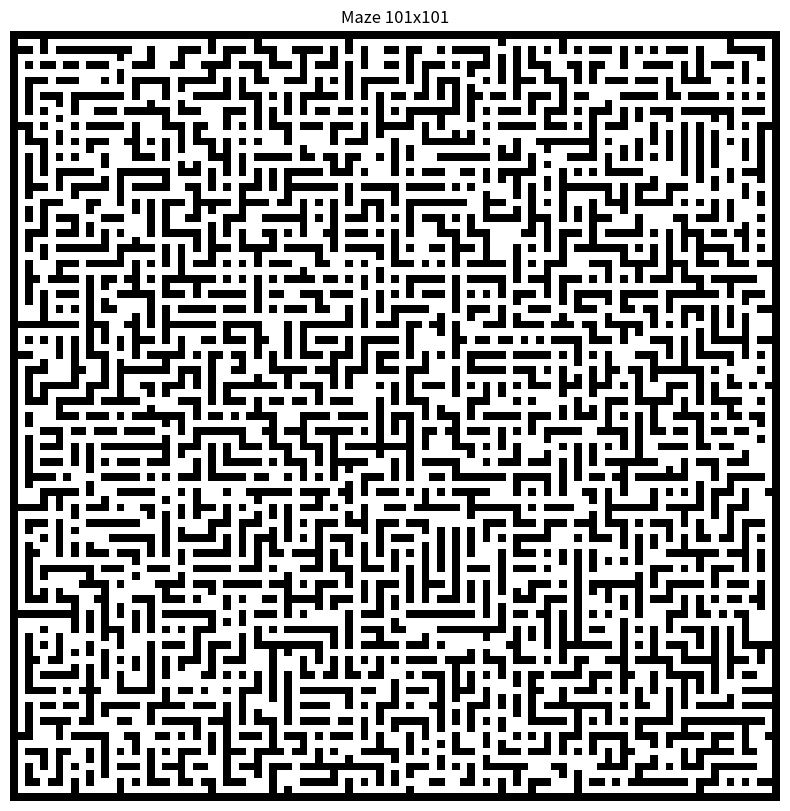

Generate this figure with matplotlib:
import numpy as np
import matplotlib.pyplot as plt
import sys
import random

sys.setrecursionlimit(10000)
random.seed(42)
def maze_creator(height: int, width: int) -> np.ndarray:
    if width % 2 == 0:
        width += 1
    if height % 2 == 0:
        height += 1

    maze = np.ones((height, width), dtype=int)
    return maze

def recursive_backtracker(maze, x, y, height, width) -> None:
    maze[y, x] = 0

    directions = ["north", "south", "west", "east"]
    random.shuffle(directions)
    for move in directions:
        if move == "north" and y > 1 and maze[y-2, x] == 1:
            maze[y-1, x] = 0
            recursive_backtracker(maze, x, y-2, height, width)
        elif move == "south" and y < height - 2 and maze[y+2, x] == 1:
            maze[y+1, x] = 0
            recursive_backtracker(maze, x, y+2, height, width)
        elif move == "west" and x > 1 and maze[y, x-2] == 1:
            maze[y, x-1] = 0
            recursive_backtracker(maze, x-2, y, height, width)
        elif move == "east" and x < width - 2 and maze[y, x+2] == 1:
            maze[y, x+1] = 0
            recursive_backtracker(maze, x+2, y, height, width)

def generate_maze(height: int, width: int) -> np.ndarray:
    maze = maze_creator(height, width)
    recursive_backtracker(maze, 19, 19, height, width)
    return maze


def imperfect_maze(maze, height, width, imperfection_rate) :
    removeable_walls = []
    for y in range(1, height - 1):
        for x in range(1, width - 1):
            if(maze[y,x] == 1):
                if (maze[y+1, x] == 0 and maze[y-1, x] == 0) or (maze[y, x+1] == 0 and maze[y, x-1] == 0):
                    removeable_walls.append((y,x))
    random.shuffle(removeable_walls)
    for y, x in removeable_walls[:imperfection_rate]:
        maze[y, x] = 0
    return maze


if __name__ == "__main__":

    h, w = 100, 100 
    maze = generate_maze(h, w)
    maze = imperfect_maze(maze, h, w, 1000)
    plt.figure(figsize=(10, 10))

    plt.imshow(maze, cmap='binary') 
    
    plt.title(f"Maze {maze.shape[1]}x{maze.shape[0]}")
    plt.axis('off') 
    
    output_file = 'maze_py_py.png'
    plt.savefig(output_file)
    print(f"Maze visualization saved to {output_file}")
